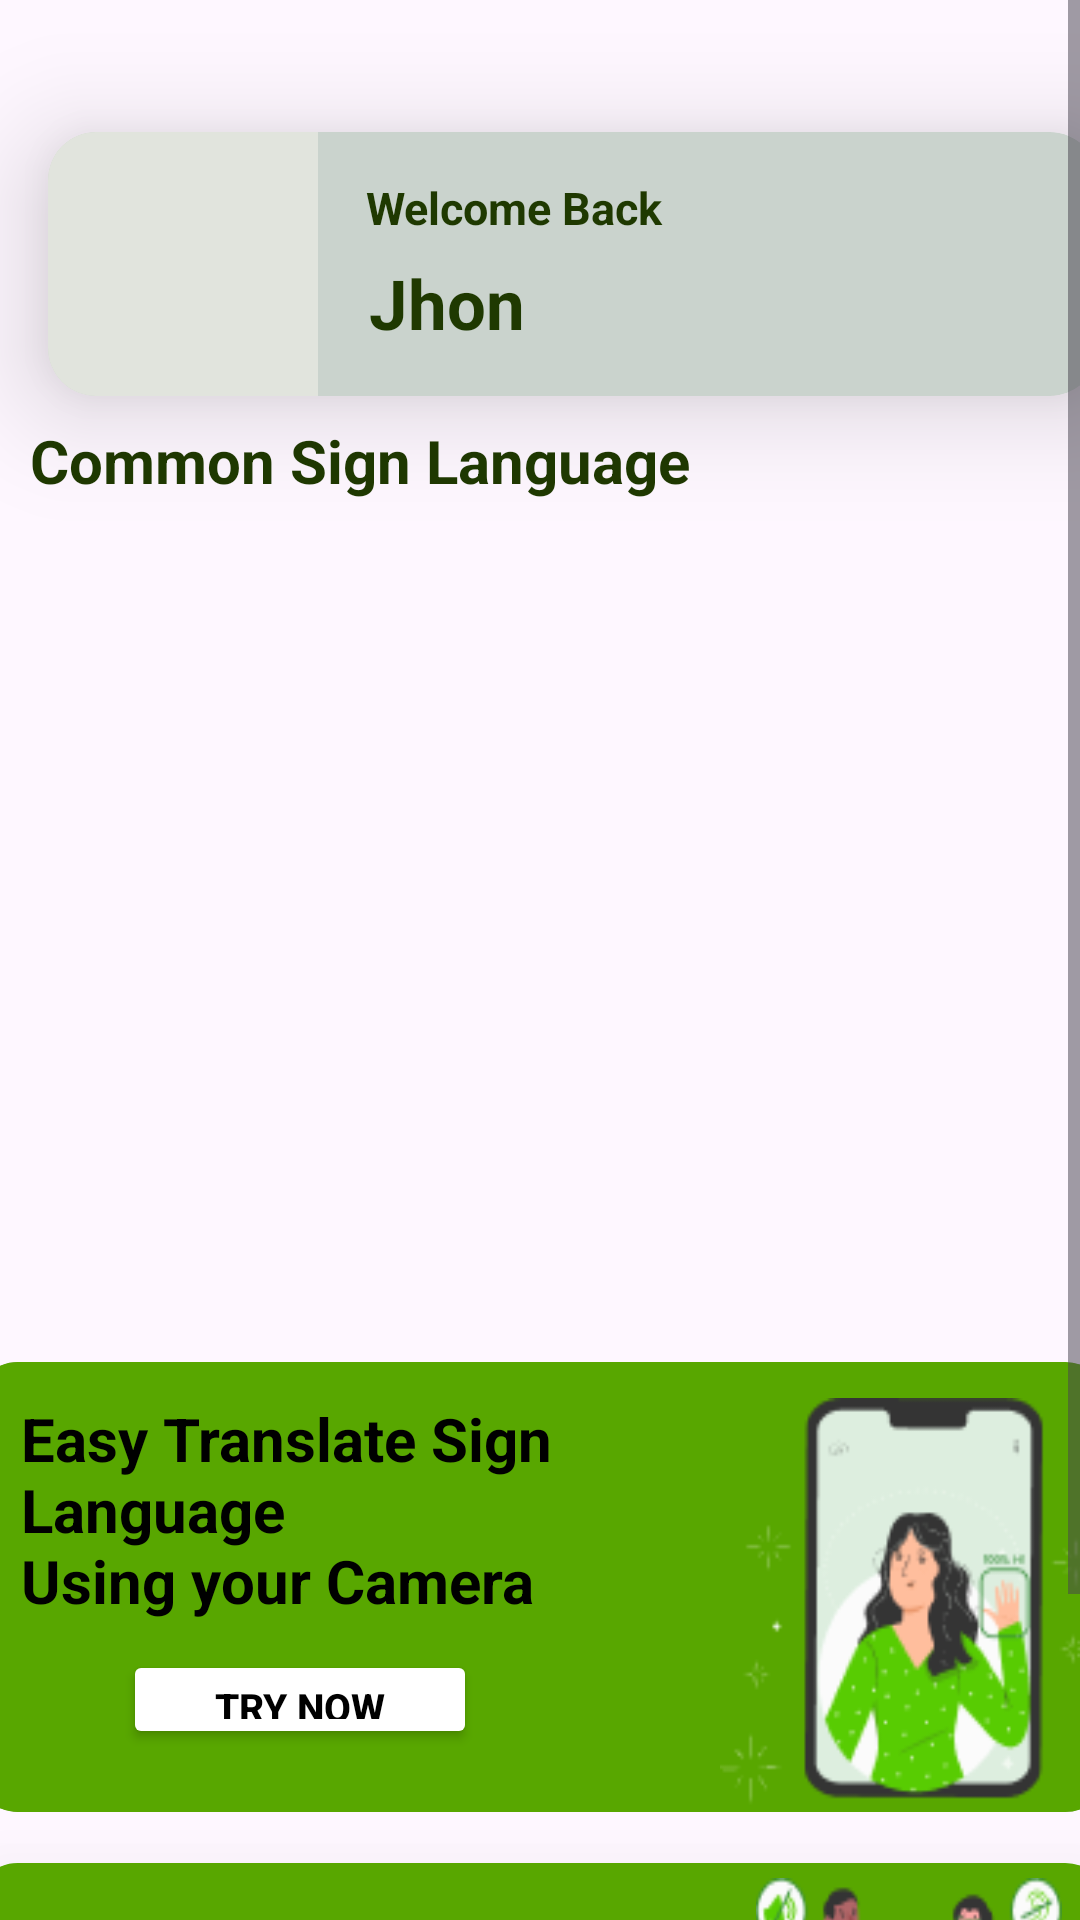

This screen was rendered from an Android layout file. Write that file and the resources it references.
<!-- AndroidManifest.xml: application theme Theme.MyIConnect -->
<!-- res/layout/fragment_home.xml -->
<?xml version="1.0" encoding="utf-8"?>
<RelativeLayout xmlns:android="http://schemas.android.com/apk/res/android"
    xmlns:app="http://schemas.android.com/apk/res-auto"
    xmlns:tools="http://schemas.android.com/tools"
    android:layout_width="match_parent"
    android:layout_height="match_parent"
    android:id="@+id/home_fragment_container">
    <ScrollView
        android:layout_width="match_parent"
        android:layout_height="match_parent">

        <androidx.constraintlayout.widget.ConstraintLayout
            android:layout_width="match_parent"
            android:layout_height="match_parent"
            android:background="@drawable/bgiconnect">

            <androidx.cardview.widget.CardView
                android:id="@+id/cardview1"
                android:layout_width="350dp"
                android:layout_height="wrap_content"
                app:cardBackgroundColor="#CAD3CD"
                app:cardCornerRadius="16dp"
                app:cardElevation="22dp"
                app:layout_constraintStart_toStartOf="parent"
                app:layout_constraintTop_toTopOf="parent"
                android:layout_marginStart="16dp"
                android:layout_marginTop="44dp"
                android:padding="16dp">

                <RelativeLayout
                    android:layout_width="match_parent"
                    android:layout_height="wrap_content"
                    android:gravity="center_vertical">

                    

                    
                    <ImageView
                        android:id="@+id/icon_image"
                        android:layout_width="90dp"
                        android:layout_height="88dp"
                        android:layout_marginEnd="16dp"
                        android:background="#E1E4DD"
                        android:src="@drawable/baseline_person_pin_24" />

                    <TextView
                        android:id="@+id/welcome"
                        android:layout_width="wrap_content"
                        android:layout_height="wrap_content"
                        android:paddingTop="15dp"
                        android:layout_marginBottom="10dp"
                        android:layout_toEndOf="@id/icon_image"
                        android:text="Welcome Back "
                        android:textColor="#1F3901"
                        android:textSize="15sp"
                        android:textStyle="bold" />

                    
                    <TextView
                        android:id="@+id/edt_name"
                        android:layout_width="wrap_content"
                        android:layout_height="wrap_content"
                        android:layout_below="@id/welcome"
                        android:layout_centerVertical="true"
                        android:layout_marginStart="1dp"
                        android:layout_marginTop="-22dp"
                        android:layout_toEndOf="@id/icon_image"
                        android:paddingTop="18dp"
                        android:text="Jhon"
                        android:textColor="#1F3901"
                        android:textSize="23sp"
                        android:textStyle="bold" />
                </RelativeLayout>

            </androidx.cardview.widget.CardView>


            <androidx.core.widget.NestedScrollView
                android:id="@+id/nested"
                android:layout_width="match_parent"
                android:layout_height="0dp"
                tools:ignore="MissingConstraints"
                tools:layout_editor_absoluteX="0dp"
                tools:layout_editor_absoluteY="4dp">

                <LinearLayout
                    android:layout_width="match_parent"
                    android:layout_height="match_parent"
                    android:layout_marginTop="130dp"
                    android:layout_marginBottom="10dp"
                    android:orientation="vertical"
                    app:layout_constraintTop_toBottomOf="@id/cardview1">

                    <TextView
                        android:layout_width="match_parent"
                        android:layout_height="wrap_content"
                        android:padding="10dp"
                        android:text="Common Sign Language"
                        android:textColor="#1F3901"
                        android:textSize="20sp"
                        android:textStyle="bold"
                        app:layout_constraintTop_toBottomOf="@id/cardview1" />

                    <androidx.recyclerview.widget.RecyclerView
                        android:id="@+id/rv_baju"
                        android:layout_width="390dp"
                        android:layout_height="267dp"
                        tools:listitem="@layout/item_produk" />

                </LinearLayout>

            </androidx.core.widget.NestedScrollView>

            <androidx.cardview.widget.CardView
                android:id="@+id/card_translate"
                android:layout_width="379dp"
                android:layout_height="wrap_content"
                app:cardBackgroundColor="#849C71"
                app:cardCornerRadius="15dp"
                app:cardElevation="0dp"
                app:layout_constraintStart_toStartOf="parent"
                app:layout_constraintEnd_toEndOf="parent"
                app:layout_constraintTop_toBottomOf="@id/nested"
                android:layout_marginTop="0dp">

                <androidx.constraintlayout.widget.ConstraintLayout
                    android:layout_width="match_parent"
                    android:layout_height="150dp"
                    android:background="#58A700"
                    android:backgroundTint="#58A700">
                    <ImageView
                        android:id="@+id/group_4"
                        android:layout_width="126dp"
                        android:layout_height="147dp"
                        android:layout_marginTop="15dp"
                        android:layout_marginEnd="4dp"
                        android:background="@drawable/deviceperson"
                        app:layout_constraintBottom_toBottomOf="parent"
                        app:layout_constraintEnd_toEndOf="parent"
                        app:layout_constraintTop_toTopOf="parent"
                        app:layout_constraintVertical_bias="0.25" />

                    <TextView
                        android:id="@+id/textView6"
                        android:layout_width="213dp"
                        android:layout_height="84dp"
                        android:layout_marginStart="16dp"
                        android:layout_marginTop="12dp"
                        android:text="@string/translate_text"
                        android:textColor="@color/black"
                        android:textSize="20sp"
                        android:textStyle="bold"
                        app:layout_constraintStart_toStartOf="parent"
                        app:layout_constraintTop_toTopOf="parent" />

                    <androidx.appcompat.widget.AppCompatButton
                        android:id="@+id/checkTranslateButton"
                        android:layout_width="118dp"
                        android:layout_height="33dp"
                        android:layout_marginStart="50dp"
                        android:backgroundTint="@color/white"
                        android:text="Try Now"
                        android:textColor="@color/black"
                        android:textSize="13sp"
                        android:textStyle="bold"
                        app:cornerRadius="44dp"
                        app:layout_constraintStart_toStartOf="parent"
                        app:layout_constraintTop_toBottomOf="@id/textView6" />
                </androidx.constraintlayout.widget.ConstraintLayout>


            </androidx.cardview.widget.CardView>

            <androidx.cardview.widget.CardView
                android:id="@+id/card_dictionary"
                android:layout_width="379dp"
                android:layout_height="wrap_content"
                app:cardBackgroundColor="#AAE8B4"
                app:cardCornerRadius="15dp"
                app:cardElevation="34dp"
                app:layout_constraintStart_toStartOf="parent"
                app:layout_constraintEnd_toEndOf="parent"
                app:layout_constraintTop_toBottomOf="@id/card_translate"
                android:layout_marginTop="17dp"
                android:layout_marginBottom="30dp">

                <androidx.constraintlayout.widget.ConstraintLayout
                    android:layout_width="459dp"
                    android:layout_height="150dp"
                    android:background="#9CB184"
                    android:backgroundTint="#58A700">

                    <ImageView
                        android:id="@+id/group_3"
                        android:layout_width="102dp"
                        android:layout_height="140dp"
                        android:layout_marginEnd="96dp"
                        android:background="@drawable/jpgpeople"
                        app:layout_constraintBottom_toBottomOf="parent"
                        app:layout_constraintEnd_toEndOf="parent"
                        app:layout_constraintTop_toTopOf="parent" />

                    <TextView
                        android:id="@+id/textView4"
                        android:layout_width="243dp"
                        android:layout_height="94dp"
                        android:layout_marginStart="16dp"
                        android:layout_marginTop="16dp"
                        android:text="@string/get_to"
                        android:textColor="@color/black"
                        android:textSize="20sp"
                        android:textStyle="bold"
                        app:layout_constraintStart_toStartOf="parent"
                        app:layout_constraintTop_toTopOf="parent" />

                    <androidx.appcompat.widget.AppCompatButton
                        android:id="@+id/checkDictionaryButton"
                        android:layout_width="118dp"
                        android:layout_height="33dp"
                        android:layout_marginStart="50dp"
                        android:backgroundTint="@color/white"
                        android:text="Dictionary"
                        android:textColor="@color/black"
                        android:textSize="13sp"
                        android:textStyle="bold"
                        app:cornerRadius="44dp"
                        app:layout_constraintStart_toStartOf="parent"
                        app:layout_constraintTop_toBottomOf="@id/textView4" />
                </androidx.constraintlayout.widget.ConstraintLayout>

            </androidx.cardview.widget.CardView>
        </androidx.constraintlayout.widget.ConstraintLayout>





    </ScrollView>

</RelativeLayout>
<!-- res/layout/item_produk.xml (included above) -->
<?xml version="1.0" encoding="utf-8"?>
<androidx.cardview.widget.CardView xmlns:android="http://schemas.android.com/apk/res/android"
    xmlns:app="http://schemas.android.com/apk/res-auto"
    android:layout_width="150dp"
    android:layout_height="wrap_content"
    android:layout_marginHorizontal="10dp"
    android:layout_marginVertical="4dp"
    app:cardCornerRadius="10dp"
    app:cardElevation="7dp">

    <LinearLayout
        android:layout_width="match_parent"
        android:layout_height="wrap_content"
        android:orientation="vertical">

        <ImageView
            android:id="@+id/img_produk"
            android:layout_width="150dp"
            android:layout_height="170dp"
            android:layout_marginTop="10dp"
            android:src="@drawable/thankyou" />

        <TextView
            android:id="@+id/tv_nama"
            android:layout_width="match_parent"
            android:layout_height="wrap_content"
            android:layout_marginHorizontal="15dp"
            android:layout_marginTop="7dp"
            android:ellipsize="marquee"
            android:lines="2"
            android:textSize="14sp"
            android:maxLines="2"
            android:text="Nama Produk"
            android:textStyle="bold" />

        <TextView
            android:id="@+id/tv_harga"
            android:layout_width="match_parent"
            android:layout_height="wrap_content"
            android:layout_marginHorizontal="15dp"
            android:layout_marginBottom="12dp"
            android:text="Rp. 0"
            android:textSize="10sp"/>
    </LinearLayout>
</androidx.cardview.widget.CardView>
<!-- resources referenced by this layout -->
<resources>
  <color name="black">#FF000000</color>
  <color name="white">#FFFFFFFF</color>
  <!-- drawable deviceperson: png bitmap (drawable, 8163 bytes) -->
  <!-- drawable jpgpeople: png bitmap (drawable, 10971 bytes) -->
  <string name="get_to">Get to Know\nIndonesian Sign\nLanguage (BISINDO)\n</string>
  <string name="translate_text">Easy Translate Sign Language\nUsing your Camera</string>
  <style name="Theme.MyIConnect" parent="Base.Theme.MyIConnect" />
  <style name="Base.Theme.MyIConnect" parent="Theme.Material3.DayNight.NoActionBar">
          
          
      </style>
</resources>
